2-way image classification set "processed" from GitHub (trongvu2003/Pneumonia_Detection); label vocabulary: normal, pneumonia.

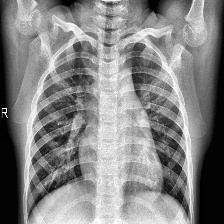
Label: normal

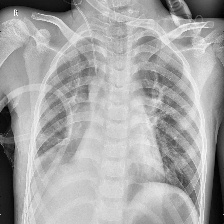
Label: pneumonia

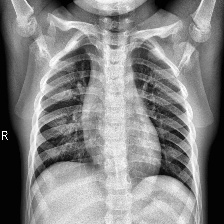
Label: normal

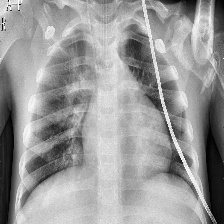
Label: pneumonia

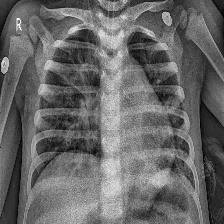
Label: pneumonia

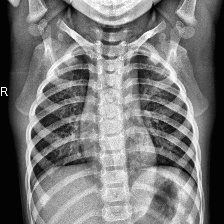
Label: normal
